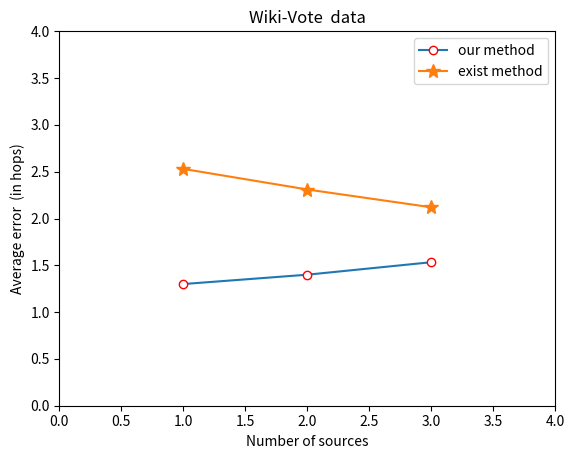

The matplotlib source for this figure:


import  matplotlib.pyplot as plt
x = range(1 ,4)
y_train = [1.3, 1.4, 1.5333333333333332]
y_test = [2.53, 2.31, 2.12]
# plt.plot(x, y, 'ro-')
# plt.plot(x, y1, 'bo-')
plt.xlim(0,4)  # 限定横轴的范围
plt.ylim(0,4)  # 限定纵轴的范围

plt.plot(x, y_train, marker='o', mec='r', mfc='w', label='our method')
plt.plot(x, y_test, marker='*', ms=10, label='exist method')
plt.legend()  # 让图例生效


plt.margins(0)
plt.subplots_adjust(bottom=0.10)
plt.xlabel('Number of sources')  # X轴标签
plt.ylabel("Average error  (in hops)")  # Y轴标签
plt.title("Wiki-Vote  data")  # 标题
plt.savefig('f1.png')
plt.show()




